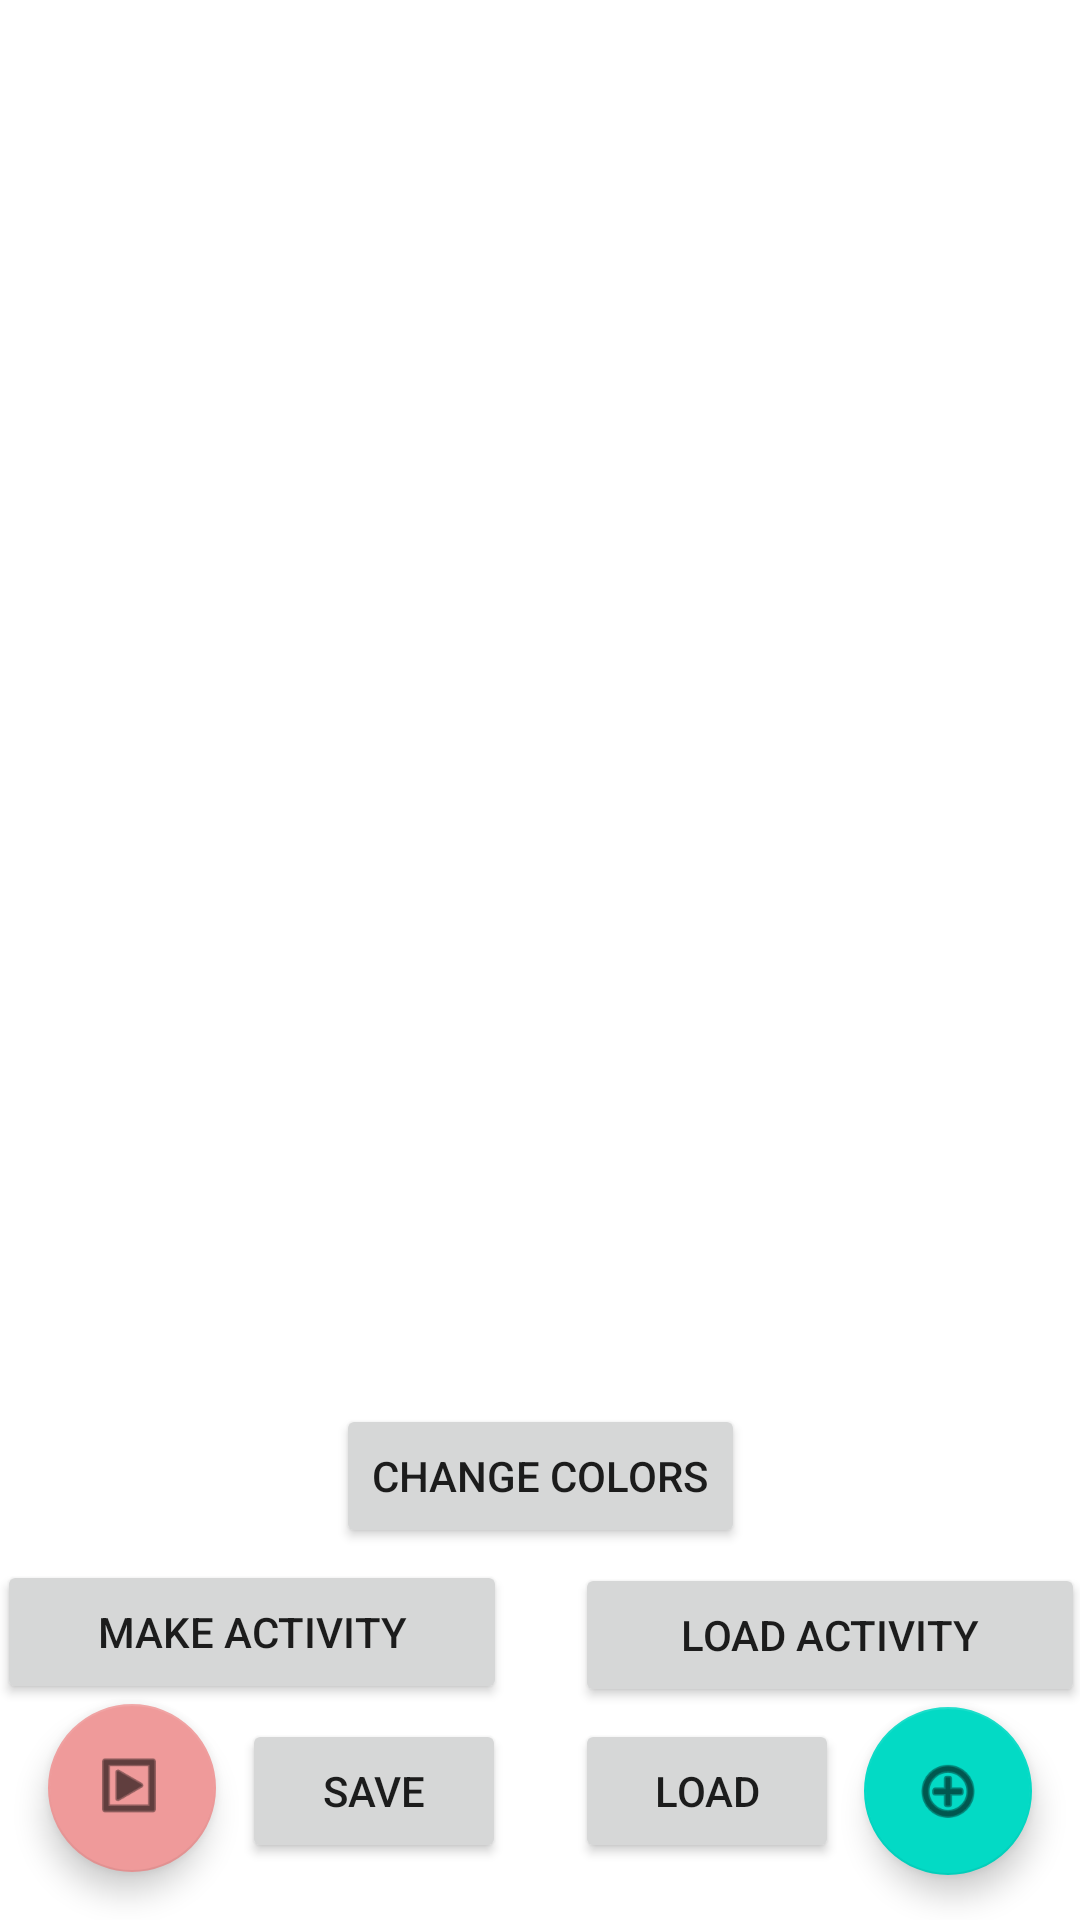

Layout XML and referenced resources for this Android screen:
<!-- AndroidManifest.xml: application theme Theme.EvenLessGarbage -->
<!-- res/layout/activity_main.xml -->
<?xml version="1.0" encoding="utf-8"?>
<androidx.constraintlayout.widget.ConstraintLayout xmlns:android="http://schemas.android.com/apk/res/android"
    xmlns:app="http://schemas.android.com/apk/res-auto"
    android:id="@+id/fragment_container"
    android:layout_width="match_parent"
    android:layout_height="match_parent">

    <com.google.android.material.floatingactionbutton.FloatingActionButton
        android:id="@+id/auto_button"
        android:layout_width="wrap_content"
        android:layout_height="wrap_content"
        android:layout_marginStart="16dp"
        android:layout_marginBottom="16dp"
        android:contentDescription="@string/starts_the_next_generation"
        android:src="@android:drawable/ic_menu_slideshow"
        app:backgroundTint="@color/red_200"
        app:layout_constraintBottom_toBottomOf="parent"
        app:layout_constraintStart_toStartOf="parent" />

    <EditText
        android:id="@+id/dead_color"
        android:layout_width="wrap_content"
        android:layout_height="wrap_content"
        android:ems="10"
        android:gravity="center"
        android:hint="@string/dead_color"
        android:importantForAutofill="no"
        android:inputType="textPersonName"
        android:visibility="invisible"
        app:layout_constraintBottom_toTopOf="@+id/color_button"
        app:layout_constraintEnd_toEndOf="parent"
        app:layout_constraintHorizontal_bias="0.5"
        app:layout_constraintStart_toStartOf="parent" />

    <EditText
        android:id="@+id/light_pulse"
        android:layout_width="204dp"
        android:layout_height="wrap_content"
        android:layout_marginBottom="8dp"
        android:ems="10"
        android:gravity="center"
        android:hint="@string/living_light_pulse_color"
        android:importantForAutofill="no"
        android:inputType="textPersonName"
        android:visibility="invisible"
        app:layout_constraintBottom_toTopOf="@+id/dead_color"
        app:layout_constraintStart_toStartOf="parent" />

    <EditText
        android:id="@+id/dark_pulse"
        android:layout_width="204dp"
        android:layout_height="wrap_content"
        android:layout_marginEnd="2dp"
        android:layout_marginBottom="8dp"
        android:ems="10"
        android:gravity="center"
        android:hint="@string/living_dark_pulse_color"
        android:importantForAutofill="no"
        android:inputType="textPersonName"
        android:visibility="invisible"
        app:layout_constraintBottom_toTopOf="@+id/dead_color"
        app:layout_constraintEnd_toEndOf="parent" />

    <Button
        android:id="@+id/load_activity"
        android:layout_width="170dp"
        android:layout_height="wrap_content"
        android:layout_marginBottom="4dp"
        android:text="@string/load_activity"
        app:layout_constraintBottom_toTopOf="@+id/load_button"
        app:layout_constraintEnd_toEndOf="parent"
        app:layout_constraintHorizontal_bias="0.0"
        app:layout_constraintStart_toStartOf="@+id/load_button" />

    <Button
        android:id="@+id/save_button"
        android:layout_width="wrap_content"
        android:layout_height="wrap_content"
        android:layout_marginStart="28dp"
        android:layout_marginEnd="23dp"
        android:text="@string/save"
        app:layout_constraintBottom_toBottomOf="@+id/auto_button"
        app:layout_constraintEnd_toStartOf="@+id/load_button"
        app:layout_constraintHorizontal_bias="0.5"
        app:layout_constraintStart_toEndOf="@+id/auto_button"
        app:layout_constraintTop_toTopOf="@+id/auto_button"
        app:layout_constraintVertical_bias="0.625" />

    <Button
        android:id="@+id/save_activity"
        android:layout_width="170dp"
        android:layout_height="wrap_content"
        android:layout_marginStart="1dp"
        android:layout_marginBottom="5dp"
        android:text="@string/make_activity"
        app:layout_constraintBottom_toTopOf="@+id/save_button"
        app:layout_constraintEnd_toEndOf="@+id/save_button"
        app:layout_constraintHorizontal_bias="0.904"
        app:layout_constraintStart_toStartOf="parent"
        app:layout_constraintTop_toTopOf="@+id/load_activity"
        app:layout_constraintVertical_bias="1.0" />

    <com.google.android.material.floatingactionbutton.FloatingActionButton
        android:id="@+id/next_gen_button"
        android:layout_width="wrap_content"
        android:layout_height="wrap_content"
        android:layout_marginEnd="16dp"
        android:layout_marginBottom="24dp"
        android:contentDescription="@string/starts_the_next_generation"
        app:layout_constraintBottom_toBottomOf="@+id/load_button"
        app:layout_constraintEnd_toEndOf="parent"
        app:layout_constraintTop_toTopOf="@+id/load_button"
        app:layout_constraintVertical_bias="0.125"
        app:srcCompat="@android:drawable/ic_menu_add" />

    <Button
        android:id="@+id/color_button"
        android:layout_width="wrap_content"
        android:layout_height="wrap_content"
        android:layout_marginBottom="4dp"
        android:text="@string/change_colors"
        app:layout_constraintBottom_toTopOf="@+id/save_activity"
        app:layout_constraintEnd_toEndOf="parent"
        app:layout_constraintHorizontal_bias="0.5"
        app:layout_constraintStart_toStartOf="parent" />

    <Button
        android:id="@+id/load_button"
        android:layout_width="wrap_content"
        android:layout_height="wrap_content"
        android:layout_marginEnd="28dp"
        android:text="@string/load"
        app:layout_constraintBottom_toBottomOf="@+id/save_button"
        app:layout_constraintEnd_toStartOf="@+id/next_gen_button"
        app:layout_constraintHorizontal_bias="0.5"
        app:layout_constraintStart_toEndOf="@+id/save_button"
        app:layout_constraintTop_toTopOf="@+id/save_button"
        app:layout_constraintVertical_bias="0.0" />

</androidx.constraintlayout.widget.ConstraintLayout>
<!-- resources referenced by this layout -->
<resources>
  <color name="red_200">#EF9A9A</color>
  <string name="change_colors">change colors</string>
  <string name="dead_color">dead hex (run auto)</string>
  <string name="living_dark_pulse_color">living dark hex</string>
  <string name="living_light_pulse_color">living light hex</string>
  <string name="load">Load</string>
  <string name="load_activity">load activity</string>
  <string name="make_activity">make activity</string>
  <string name="save">Save</string>
  <string name="starts_the_next_generation">Starts the next generation</string>
  <style name="Theme.EvenLessGarbage" parent="Theme.MaterialComponents.DayNight.DarkActionBar">
          
          <item name="colorPrimary">@color/purple_500</item>
          <item name="colorPrimaryVariant">@color/purple_700</item>
          <item name="colorOnPrimary">@color/white</item>
          
          <item name="colorSecondary">@color/teal_200</item>
          <item name="colorSecondaryVariant">@color/teal_700</item>
          <item name="colorOnSecondary">@color/black</item>
          
          <item name="android:statusBarColor" tools:targetApi="l">?attr/colorPrimaryVariant</item>
          
      </style>
  <color name="purple_500">#FF6200EE</color>
  <color name="purple_700">#FF3700B3</color>
  <color name="white">#FFFFFFFF</color>
  <color name="teal_200">#FF03DAC5</color>
  <color name="teal_700">#FF018786</color>
  <color name="black">#FF000000</color>
</resources>
